Labelled photos from "Apple_leaf_aug_without_split", an image-classification folder in warjunaid/Apple_leaf_aug_without_split. The possible labels are: black rot, cedar apple rust, healthy, scab.

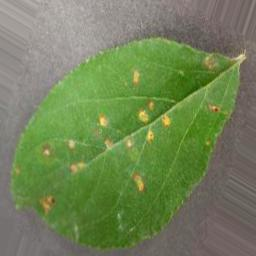
Label: cedar apple rust

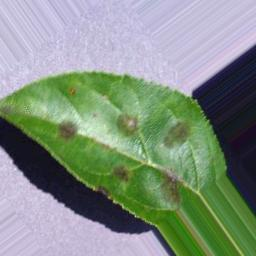
Label: scab

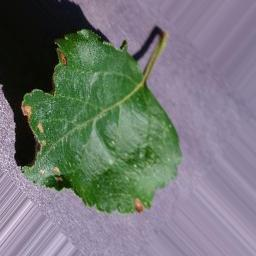
Label: black rot

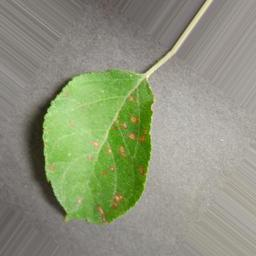
Label: cedar apple rust

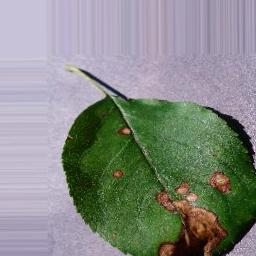
Label: black rot

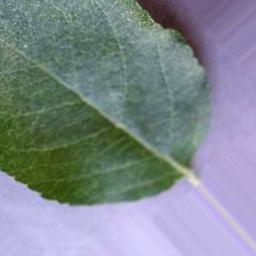
Label: healthy
